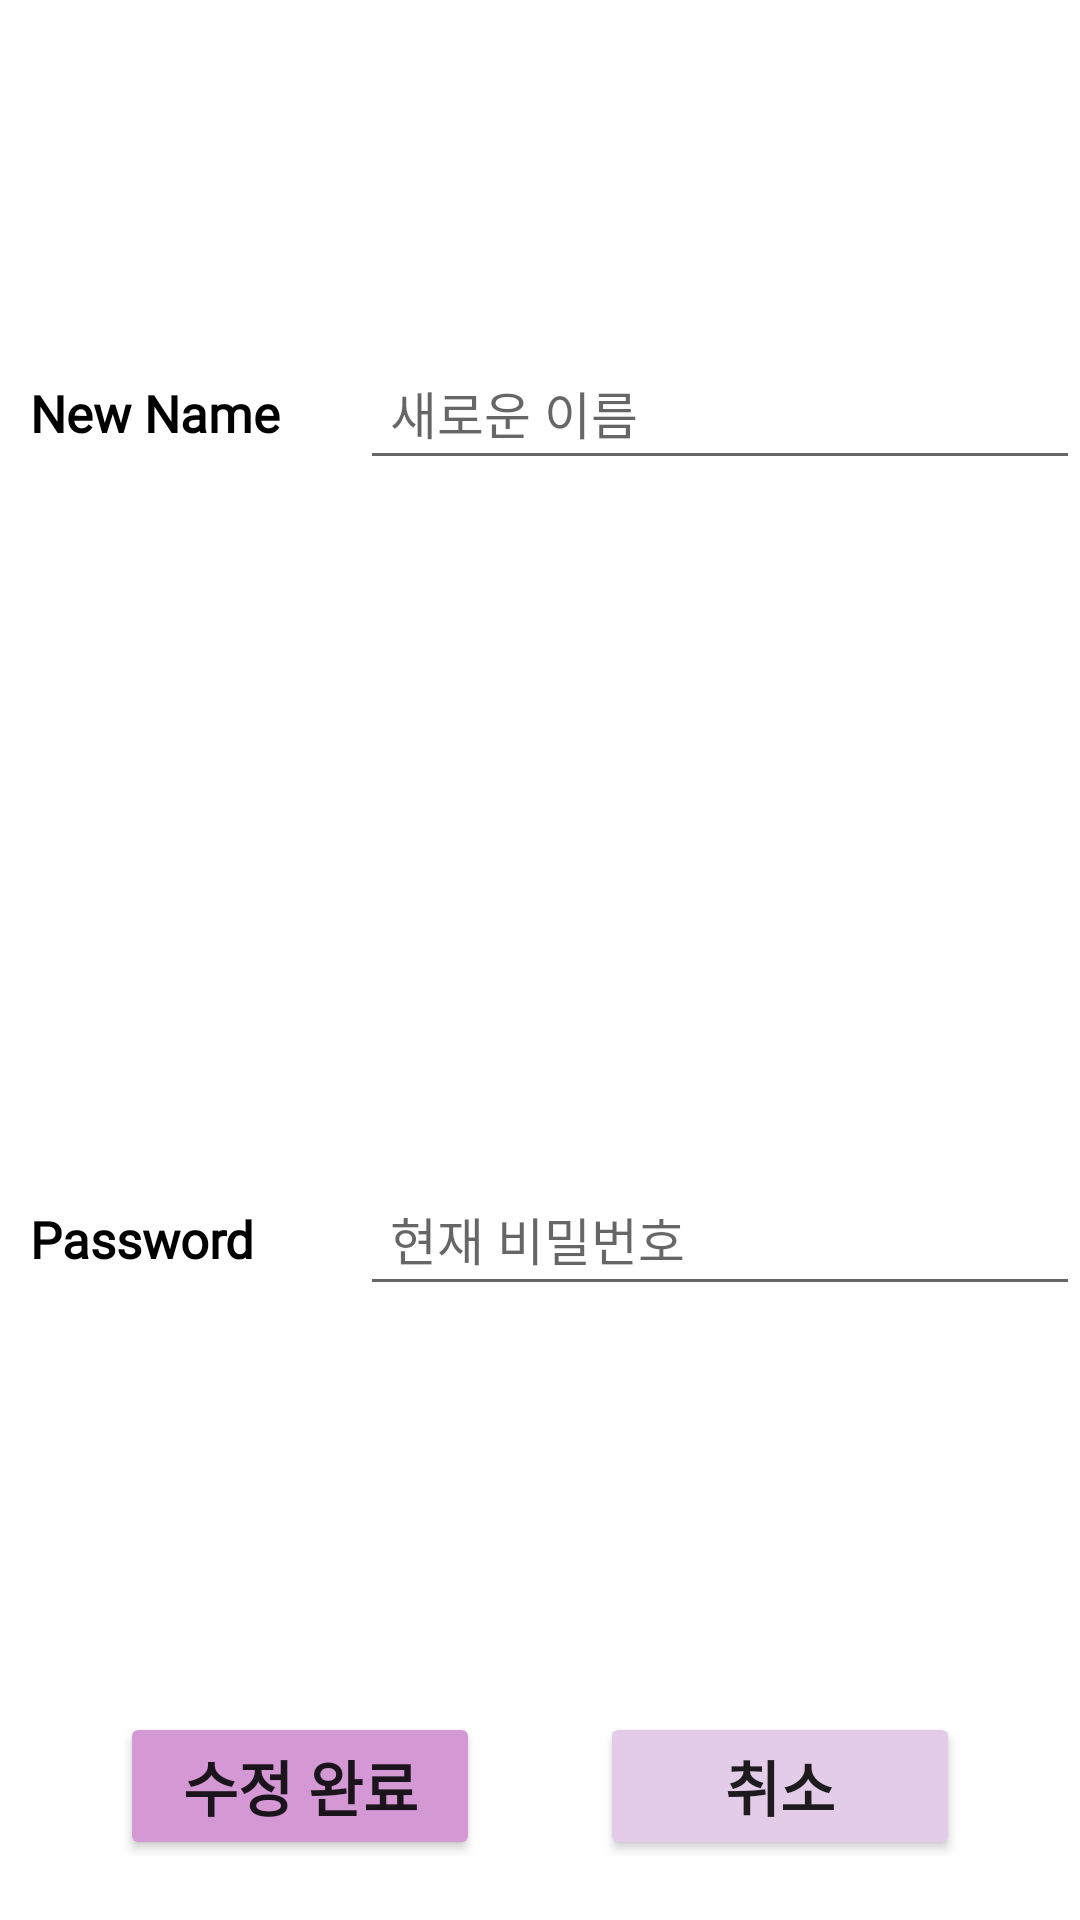

The Android layout XML behind this screen, and the referenced resources:
<!-- AndroidManifest.xml: application theme Theme.Messenger_Example -->
<!-- res/layout/setting_change.xml -->
<?xml version="1.0" encoding="utf-8"?>
<LinearLayout xmlns:android="http://schemas.android.com/apk/res/android"
    android:layout_width="match_parent"
    android:layout_height="wrap_content"
    android:orientation="vertical"
    android:layout_margin="20dp">

    <LinearLayout
        android:layout_width="match_parent"
        android:layout_height="wrap_content"
        android:layout_weight="1"
        android:gravity="center"
        android:orientation="horizontal">

        <TextView
            android:id="@+id/sc_tv_new"
            android:layout_width="0dp"
            android:layout_height="wrap_content"
            android:layout_weight="2"
            android:padding="10dp"
            android:text="New Name"
            android:fontFamily="@font/hangulnuri"
            android:textColor="@color/black"
            android:textSize="17sp"
            android:textStyle="bold" />
        <EditText
            android:id="@+id/sc_et_new"
            android:layout_width="0dp"
            android:layout_height="wrap_content"
            android:layout_weight="4"
            android:ems="7"
            android:hint="새로운 이름"
            android:inputType="textPersonName"
            android:padding="10dp"
            android:textSize="17sp"
            android:fontFamily="@font/hangulnuri"
           />


    </LinearLayout>

    <LinearLayout
        android:layout_width="match_parent"
        android:layout_height="wrap_content"
        android:layout_weight="1"
        android:gravity="center"
        android:orientation="horizontal">

        <TextView
            android:layout_width="0dp"
            android:layout_height="wrap_content"
            android:layout_weight="2"
            android:padding="10dp"
            android:text="Password"
            android:fontFamily="@font/hangulnuri"
            android:textColor="@color/black"
            android:textSize="17sp"
            android:textStyle="bold" />

        <EditText
            android:id="@+id/sc_et_pwd"
            android:layout_width="0dp"
            android:layout_height="wrap_content"
            android:layout_weight="4"
            android:ems="7"
            android:hint="현재 비밀번호"
            android:inputType="textPersonName"
            android:padding="10dp"
            android:textSize="17sp"
            android:fontFamily="@font/hangulnuri"
            />

    </LinearLayout>

    <LinearLayout
        android:layout_width="match_parent"
        android:layout_height="wrap_content"
        android:orientation="horizontal"
        android:gravity="center">

        <Button
            android:id="@+id/sc_btn_ok"
            android:layout_width="120dp"
            android:layout_height="wrap_content"
            android:layout_margin="20dp"
            android:backgroundTint="#d499d4"
            android:padding="10dp"
            android:text="수정 완료"
            android:fontFamily="@font/hangulnuri"
            android:textSize="20sp"
            android:textStyle="bold" />


        <Button
            android:id="@+id/sc_btn_cancle"
            android:padding="10dp"
            android:textSize="20sp"
            android:layout_margin="20dp"
            android:textStyle="bold"
            android:layout_width="120dp"
            android:layout_height="wrap_content"
            android:backgroundTint="#e2cce7"
            android:fontFamily="@font/hangulnuri"
            android:text="취소"/>

    </LinearLayout>

</LinearLayout>
<!-- resources referenced by this layout -->
<resources>
  <style name="Theme.Messenger_Example" parent="Theme.MaterialComponents.DayNight.DarkActionBar">
          
          <item name="colorPrimary">@color/purple_500</item>
          <item name="colorPrimaryVariant">@color/purple_700</item>
          <item name="colorOnPrimary">@color/white</item>
          
          <item name="colorSecondary">@color/teal_200</item>
          <item name="colorSecondaryVariant">@color/teal_700</item>
          <item name="colorOnSecondary">@color/black</item>
          
          <item name="android:statusBarColor" tools:targetApi="l">?attr/colorPrimaryVariant</item>
          
  
          <item name="windowActionBar">false</item>
          <item name="windowNoTitle">true</item>
  
  
  
      </style>
  <!-- not gathered from this repository: default colours our renderer supplied (Android Studio template values) -->
  <color name="purple_500">#FF6200EE</color>
  <color name="purple_700">#FF3700B3</color>
  <color name="teal_200">#FF03DAC5</color>
  <color name="teal_700">#FF018786</color>
  <color name="black">#FF000000</color>
  <color name="white">#FFFFFFFF</color>
</resources>
